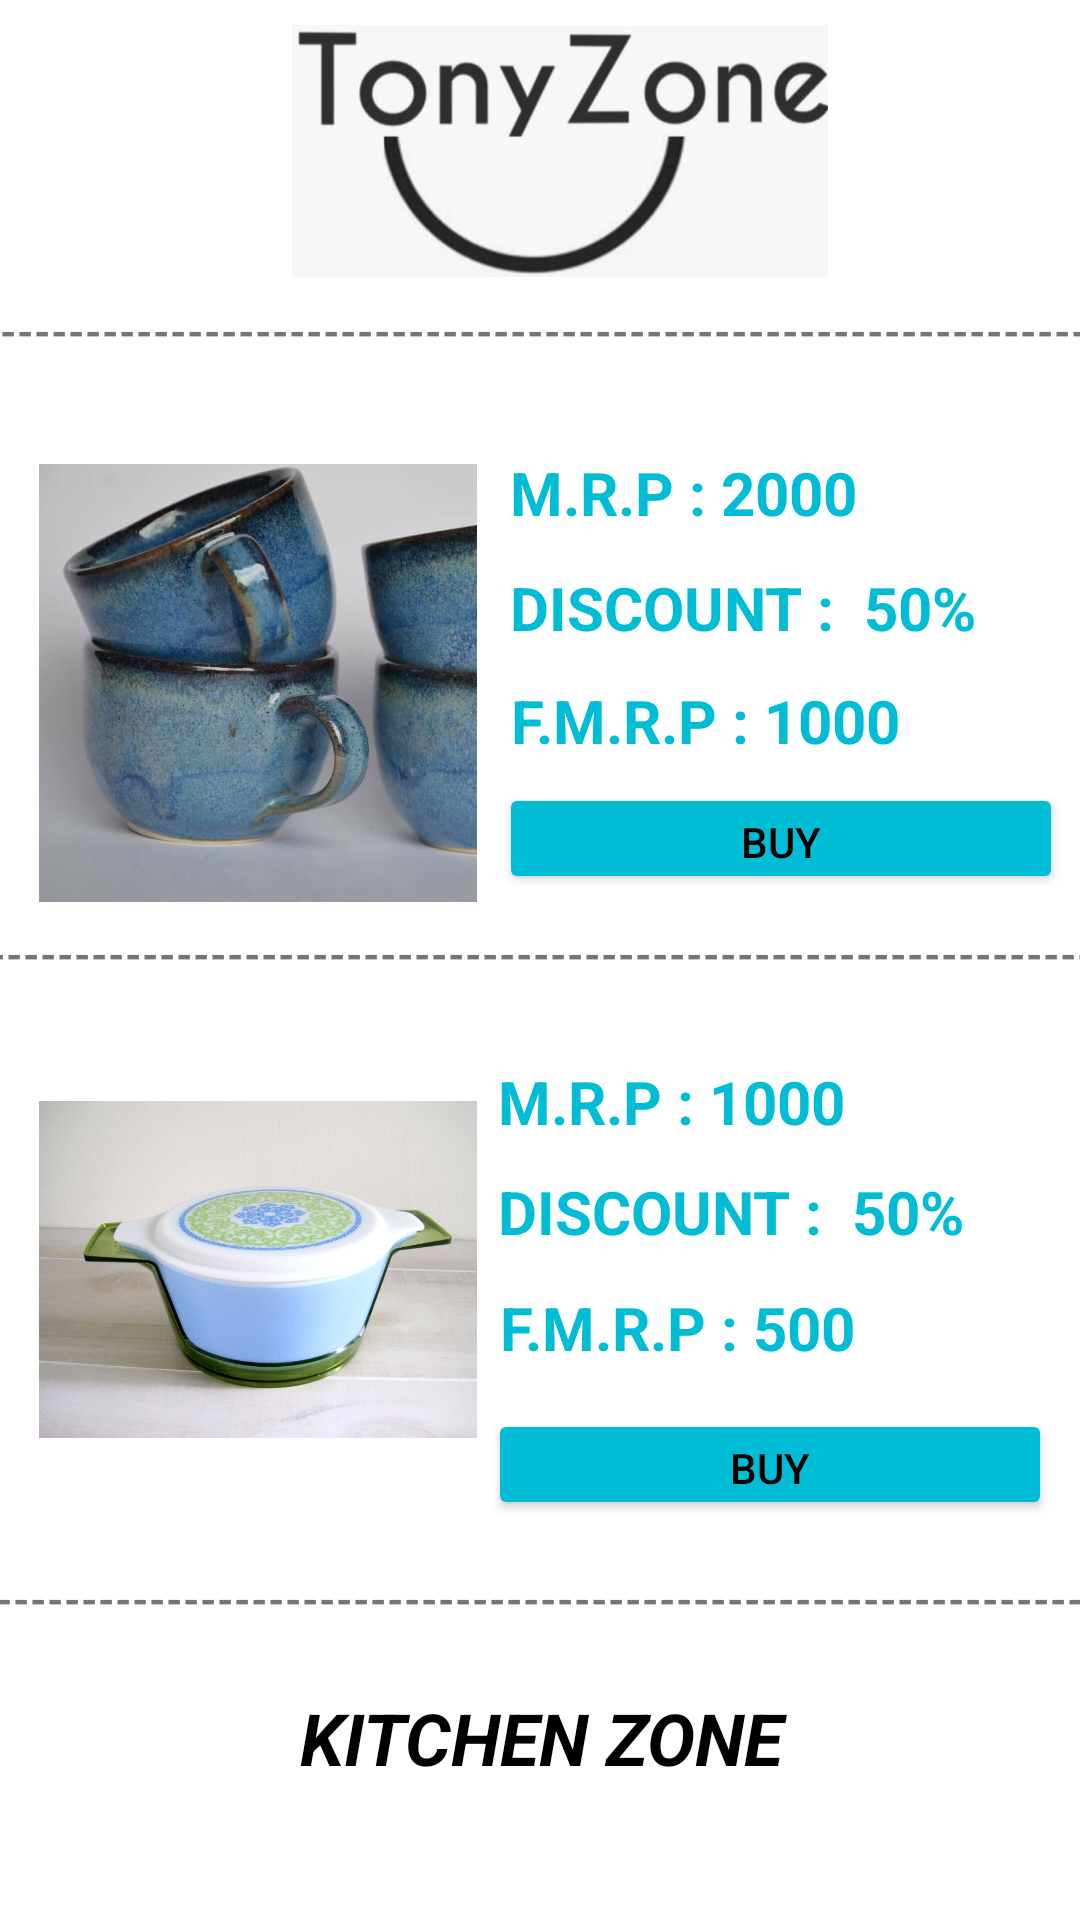

Write the Android layout XML for this screen, with the resource values it uses.
<!-- AndroidManifest.xml: application theme Theme.TonyZone -->
<!-- res/layout/activity_kitchen.xml -->
<?xml version="1.0" encoding="utf-8"?>
<androidx.constraintlayout.widget.ConstraintLayout xmlns:android="http://schemas.android.com/apk/res/android"
    xmlns:app="http://schemas.android.com/apk/res-auto"
    xmlns:tools="http://schemas.android.com/tools"
    android:layout_width="match_parent"
    android:layout_height="match_parent"
    tools:context=".kitchen">

    <androidx.constraintlayout.widget.ConstraintLayout
        android:layout_width="match_parent"
        android:layout_height="match_parent"
        tools:context=".electronics"
        tools:layout_editor_absoluteX="0dp"
        tools:layout_editor_absoluteY="16dp">

        <TextView
            android:id="@+id/textView35"
            android:layout_width="443dp"
            android:layout_height="22dp"
            android:text="----------------------------------------------------------------------------------------------------------------------------------------------------------------------------------------------------------"
            android:textStyle="bold"
            app:layout_constraintBottom_toBottomOf="parent"
            app:layout_constraintEnd_toEndOf="parent"
            app:layout_constraintHorizontal_bias="0.187"
            app:layout_constraintStart_toStartOf="parent"
            app:layout_constraintTop_toTopOf="parent"
            app:layout_constraintVertical_bias="0.499" />

        <Button
            android:id="@+id/button9"
            android:layout_width="188dp"
            android:layout_height="37dp"
            android:backgroundTint="#00BCD4"
            android:text="BUY"
            android:textColor="#000000"
            app:layout_constraintBottom_toBottomOf="parent"
            app:layout_constraintEnd_toEndOf="parent"
            app:layout_constraintHorizontal_bias="0.968"
            app:layout_constraintStart_toStartOf="parent"
            app:layout_constraintTop_toTopOf="parent"
            app:layout_constraintVertical_bias="0.433" />

        <TextView
            android:id="@+id/textView34"
            android:layout_width="405dp"
            android:layout_height="43dp"
            android:text="kitchen ZONE"
            android:textAlignment="center"
            android:textAllCaps="true"
            android:textColor="#000000"
            android:textSize="24sp"
            android:textStyle="bold|italic"
            app:layout_constraintBottom_toBottomOf="parent"
            app:layout_constraintEnd_toEndOf="parent"
            app:layout_constraintStart_toStartOf="parent"
            app:layout_constraintTop_toTopOf="parent"
            app:layout_constraintVertical_bias="0.943" />

        <TextView
            android:id="@+id/textView33"
            android:layout_width="443dp"
            android:layout_height="22dp"
            android:text="----------------------------------------------------------------------------------------------------------------------------------------------------------------------------------------------------------"
            android:textStyle="bold"
            app:layout_constraintBottom_toBottomOf="parent"
            app:layout_constraintEnd_toEndOf="parent"
            app:layout_constraintStart_toStartOf="parent"
            app:layout_constraintTop_toTopOf="parent"
            app:layout_constraintVertical_bias="0.847" />

        <Button
            android:id="@+id/button10"
            android:layout_width="188dp"
            android:layout_height="37dp"
            android:backgroundTint="#00BCD4"
            android:text="BUY"
            android:textColor="#000000"
            app:layout_constraintBottom_toBottomOf="parent"
            app:layout_constraintEnd_toEndOf="parent"
            app:layout_constraintHorizontal_bias="0.946"
            app:layout_constraintStart_toStartOf="parent"
            app:layout_constraintTop_toTopOf="parent"
            app:layout_constraintVertical_bias="0.779" />

        <TextView
            android:id="@+id/textView32"
            android:layout_width="168dp"
            android:layout_height="29dp"
            android:text="F.M.R.P : 500"
            android:textColor="#00BCD4"
            android:textSize="20sp"
            android:textStyle="bold"
            app:layout_constraintBottom_toBottomOf="parent"
            app:layout_constraintEnd_toEndOf="parent"
            app:layout_constraintHorizontal_bias="0.868"
            app:layout_constraintStart_toStartOf="parent"
            app:layout_constraintTop_toTopOf="parent"
            app:layout_constraintVertical_bias="0.702" />

        <TextView
            android:id="@+id/textView31"
            android:layout_width="171dp"
            android:layout_height="30dp"
            android:text="DISCOUNT :  50%"
            android:textColor="#00BCD4"
            android:textSize="20sp"
            android:textStyle="bold"
            app:layout_constraintBottom_toBottomOf="parent"
            app:layout_constraintEnd_toEndOf="parent"
            app:layout_constraintHorizontal_bias="0.879"
            app:layout_constraintStart_toStartOf="parent"
            app:layout_constraintTop_toTopOf="parent"
            app:layout_constraintVertical_bias="0.64" />

        <TextView
            android:id="@+id/textView30"
            android:layout_width="171dp"
            android:layout_height="25dp"
            android:text="M.R.P : 1000"
            android:textColor="#00BCD4"
            android:textSize="20sp"
            android:textStyle="bold"
            app:layout_constraintBottom_toBottomOf="parent"
            app:layout_constraintEnd_toEndOf="parent"
            app:layout_constraintHorizontal_bias="0.879"
            app:layout_constraintStart_toStartOf="parent"
            app:layout_constraintTop_toTopOf="parent"
            app:layout_constraintVertical_bias="0.575" />

        <TextView
            android:id="@+id/textView28"
            android:layout_width="168dp"
            android:layout_height="29dp"
            android:text="F.M.R.P : 1000"
            android:textColor="#00BCD4"
            android:textSize="20sp"
            android:textStyle="bold"
            app:layout_constraintBottom_toBottomOf="parent"
            app:layout_constraintEnd_toEndOf="parent"
            app:layout_constraintHorizontal_bias="0.888"
            app:layout_constraintStart_toStartOf="parent"
            app:layout_constraintTop_toTopOf="parent"
            app:layout_constraintVertical_bias="0.371" />

        <TextView
            android:id="@+id/textView27"
            android:layout_width="171dp"
            android:layout_height="30dp"
            android:text="DISCOUNT :  50%"
            android:textColor="#00BCD4"
            android:textSize="20sp"
            android:textStyle="bold"
            app:layout_constraintBottom_toBottomOf="parent"
            app:layout_constraintEnd_toEndOf="parent"
            app:layout_constraintHorizontal_bias="0.9"
            app:layout_constraintStart_toStartOf="parent"
            app:layout_constraintTop_toTopOf="parent"
            app:layout_constraintVertical_bias="0.31" />

        <TextView
            android:id="@+id/textView25"
            android:layout_width="171dp"
            android:layout_height="25dp"
            android:text="M.R.P : 2000"
            android:textColor="#00BCD4"
            android:textSize="20sp"
            android:textStyle="bold"
            app:layout_constraintBottom_toBottomOf="parent"
            app:layout_constraintEnd_toEndOf="parent"
            app:layout_constraintHorizontal_bias="0.9"
            app:layout_constraintStart_toStartOf="parent"
            app:layout_constraintTop_toTopOf="parent"
            app:layout_constraintVertical_bias="0.245" />

        <TextView
            android:id="@+id/textView24"
            android:layout_width="443dp"
            android:layout_height="22dp"
            android:text="----------------------------------------------------------------------------------------------------------------------------------------------------------------------------------------------------------"
            android:textStyle="bold"
            app:layout_constraintBottom_toBottomOf="parent"
            app:layout_constraintEnd_toEndOf="parent"
            app:layout_constraintHorizontal_bias="0.0"
            app:layout_constraintStart_toStartOf="parent"
            app:layout_constraintTop_toTopOf="parent"
            app:layout_constraintVertical_bias="0.163" />

        <ImageView
            android:id="@+id/imageView10"
            android:layout_width="242dp"
            android:layout_height="84dp"
            app:layout_constraintBottom_toTopOf="@+id/textView24"
            app:layout_constraintEnd_toEndOf="parent"
            app:layout_constraintHorizontal_bias="0.556"
            app:layout_constraintStart_toStartOf="parent"
            app:layout_constraintTop_toTopOf="parent"
            app:srcCompat="@drawable/logo3" />

        <ImageView
            android:id="@+id/imageView14"
            android:layout_width="146dp"
            android:layout_height="165dp"
            app:layout_constraintBottom_toBottomOf="parent"
            app:layout_constraintEnd_toEndOf="parent"
            app:layout_constraintHorizontal_bias="0.06"
            app:layout_constraintStart_toStartOf="parent"
            app:layout_constraintTop_toTopOf="parent"
            app:layout_constraintVertical_bias="0.305"
            app:srcCompat="@drawable/pic11" />

        <ImageView
            android:id="@+id/imageView15"
            android:layout_width="146dp"
            android:layout_height="165dp"
            app:layout_constraintBottom_toBottomOf="parent"
            app:layout_constraintEnd_toEndOf="parent"
            app:layout_constraintHorizontal_bias="0.06"
            app:layout_constraintStart_toStartOf="parent"
            app:layout_constraintTop_toTopOf="parent"
            app:layout_constraintVertical_bias="0.717"
            app:srcCompat="@drawable/pic10" />

        <ImageView
            android:id="@+id/imageView16"
            android:layout_width="305dp"
            android:layout_height="57dp"
            app:layout_constraintBottom_toBottomOf="parent"
            app:layout_constraintEnd_toStartOf="@+id/textView24"
            app:layout_constraintHorizontal_bias="0.5"
            app:layout_constraintStart_toEndOf="@+id/textView24"
            app:layout_constraintTop_toTopOf="parent"
            app:srcCompat="@drawable/pic13" />

    </androidx.constraintlayout.widget.ConstraintLayout>

</androidx.constraintlayout.widget.ConstraintLayout>
<!-- resources referenced by this layout -->
<resources>
  <!-- drawable logo3: jpg bitmap (drawable, 13285 bytes) -->
  <!-- drawable pic10: jpg bitmap (drawable, 112287 bytes) -->
  <!-- drawable pic11: jpg bitmap (drawable, 43410 bytes) -->
  <style name="Theme.TonyZone" parent="Theme.MaterialComponents.DayNight.DarkActionBar">
          
          <item name="colorPrimary">@color/purple_500</item>
          <item name="colorPrimaryVariant">@color/purple_700</item>
          <item name="colorOnPrimary">@color/white</item>
          
          <item name="colorSecondary">@color/teal_200</item>
          <item name="colorSecondaryVariant">@color/teal_700</item>
          <item name="colorOnSecondary">@color/black</item>
          
          <item name="android:statusBarColor" tools:targetApi="l">?attr/colorPrimaryVariant</item>
          
      </style>
  <color name="purple_500">#FF6200EE</color>
  <color name="purple_700">#FF3700B3</color>
  <color name="white">#FFFFFFFF</color>
  <color name="teal_200">#FF03DAC5</color>
  <color name="teal_700">#FF018786</color>
  <color name="black">#FF000000</color>
</resources>
